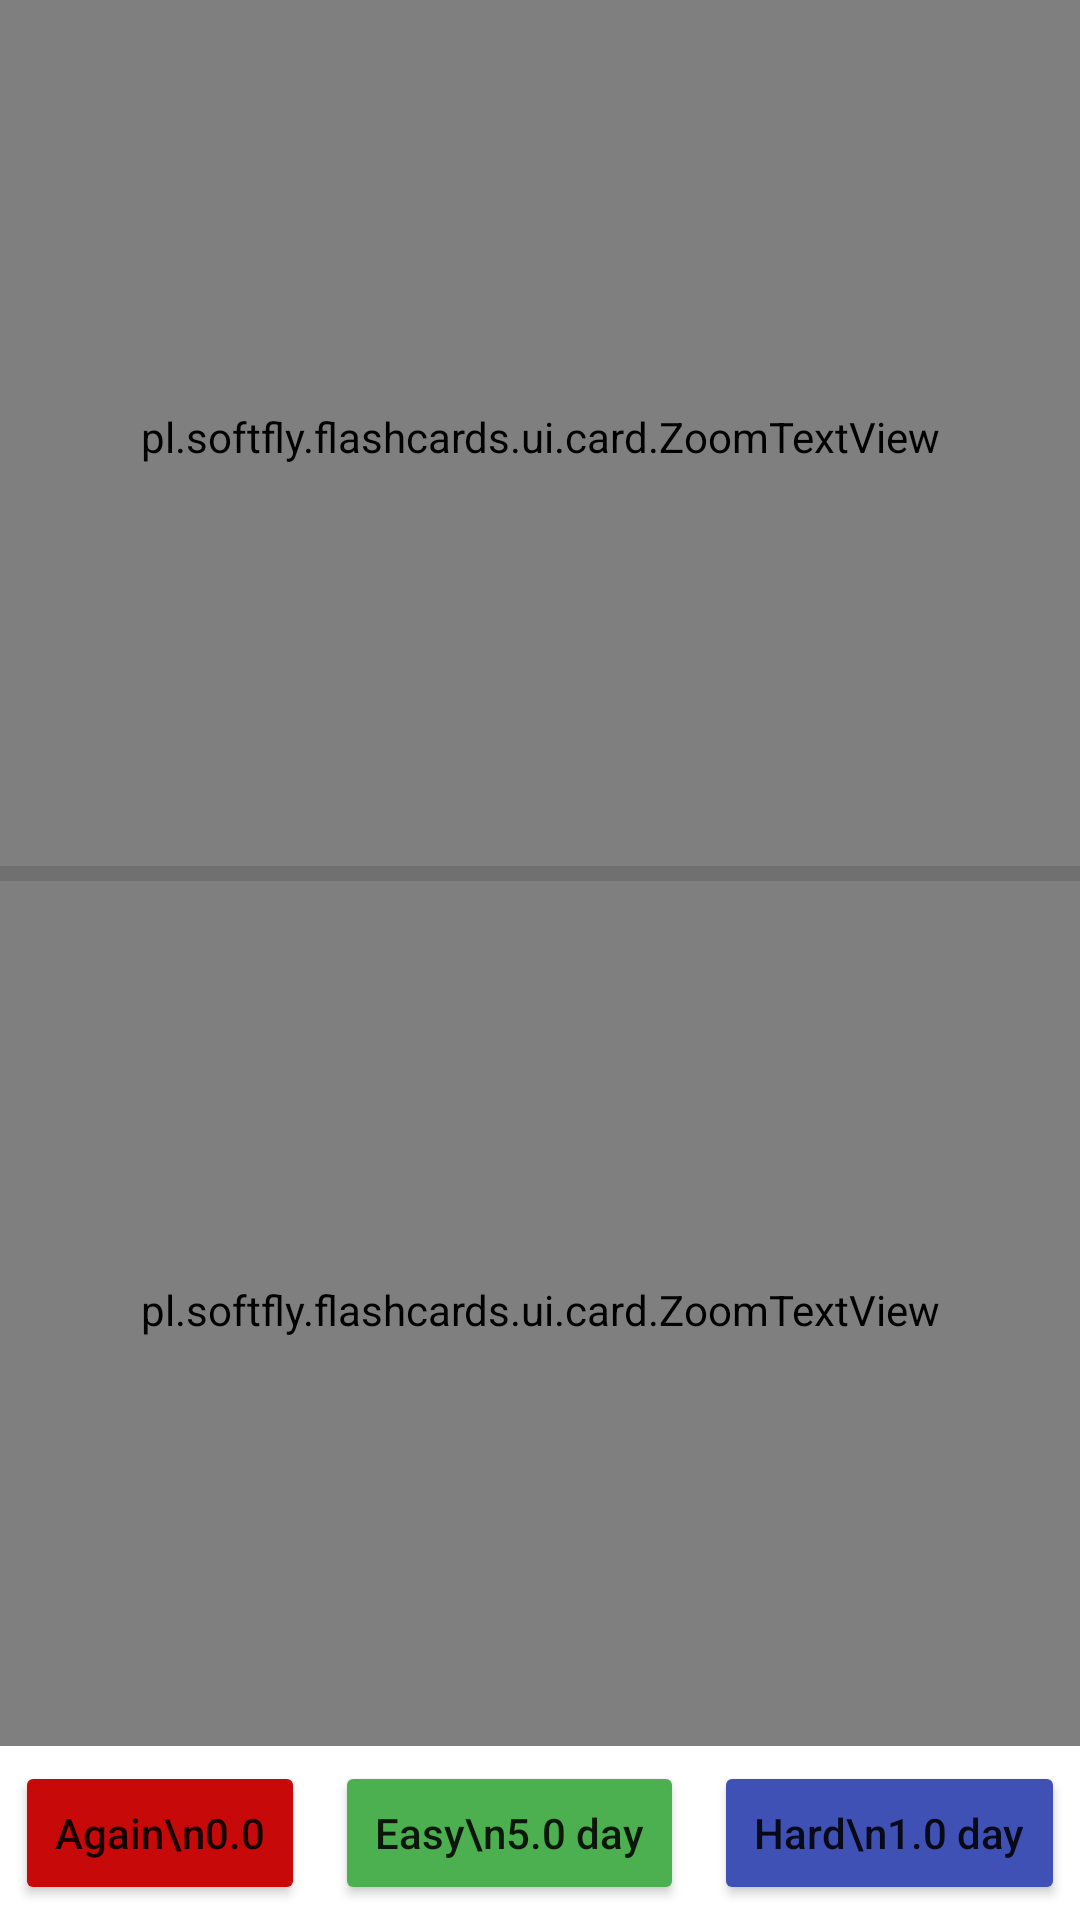

Android layout source for this screen:
<!-- AndroidManifest.xml: application theme Theme.FlashCards -->
<!-- res/layout/card.xml -->
<?xml version="1.0" encoding="utf-8"?>
<androidx.constraintlayout.widget.ConstraintLayout xmlns:android="http://schemas.android.com/apk/res/android"
    xmlns:app="http://schemas.android.com/apk/res-auto"
    android:id="@+id/card_layout"
    android:layout_width="match_parent"
    android:layout_height="match_parent">

    <androidx.constraintlayout.widget.ConstraintLayout
        android:id="@+id/card"
        android:layout_width="match_parent"
        android:layout_height="0dp"
        android:layout_weight="1"
        android:orientation="vertical"
        app:layout_constraintBottom_toTopOf="@+id/gradeButtonsLayout"
        app:layout_constraintTop_toTopOf="parent">

        <pl.softfly.flashcards.ui.card.ZoomTextView
            android:id="@+id/questionView"
            android:layout_width="match_parent"
            android:layout_height="0dp"
            android:gravity="center"
            android:scrollbars="vertical"
            android:text="Sample question"
            android:textAlignment="center"
            android:textSize="24sp"
            app:layout_constraintBottom_toBottomOf="@+id/guideline"
            app:layout_constraintTop_toTopOf="parent"
            app:srcCompat="@color/purple_700" />

        <androidx.constraintlayout.widget.Guideline
            android:id="@+id/guideline"
            android:layout_width="match_parent"
            android:layout_height="wrap_content"
            android:orientation="horizontal"
            app:layout_constraintGuide_percent="0.5" />

        <pl.softfly.flashcards.ui.card.ZoomTextView
            android:id="@+id/answerView"
            android:layout_width="match_parent"
            android:layout_height="0dp"
            android:gravity="center"
            android:scrollbars="vertical"
            android:text="\?"
            android:textAlignment="center"
            android:textSize="24sp"
            app:layout_constraintBottom_toBottomOf="parent"
            app:layout_constraintTop_toTopOf="@+id/guideline"
            app:srcCompat="@color/purple_200" />

        <View
            android:id="@+id/divider"
            android:layout_width="match_parent"
            android:layout_height="5dp"
            android:background="?android:attr/listDivider"
            app:layout_constraintBottom_toBottomOf="@+id/guideline"
            app:layout_constraintTop_toTopOf="@+id/guideline" />

    </androidx.constraintlayout.widget.ConstraintLayout>

    <LinearLayout
        android:id="@+id/gradeButtonsLayout"
        android:layout_width="match_parent"
        android:layout_height="wrap_content"
        android:layout_alignParentBottom="true"
        android:orientation="horizontal"
        app:layout_constraintBottom_toBottomOf="parent">

        <Button
            android:id="@+id/againButton"
            android:layout_width="wrap_content"
            android:layout_height="wrap_content"
            android:layout_margin="5dp"
            android:layout_weight="1"
            android:backgroundTint="#C80909"
            android:text="Again\n0.0"
            android:textAllCaps="false"
            app:layout_constraintStart_toStartOf="parent" />

        <Button
            android:id="@+id/easyButton"
            android:layout_width="wrap_content"
            android:layout_height="wrap_content"
            android:layout_margin="5dp"
            android:layout_weight="1"
            android:backgroundTint="#4CAF50"
            android:text="Easy\n5.0 day"
            android:textAllCaps="false" />

        <Button
            android:id="@+id/hardButton"
            android:layout_width="wrap_content"
            android:layout_height="wrap_content"
            android:layout_margin="5dp"
            android:layout_weight="1"
            android:backgroundTint="#3F51B5"
            android:text="Hard\n1.0 day"
            android:textAllCaps="false" />

    </LinearLayout>

</androidx.constraintlayout.widget.ConstraintLayout>
<!-- resources referenced by this layout -->
<resources>
  <color name="purple_200">#FFBB86FC</color>
  <color name="purple_700">#FF3700B3</color>
  <style name="Theme.FlashCards" parent="Theme.MaterialComponents.Light.DarkActionBar">
          <item name="colorPrimary">@color/purple_900</item>
          <item name="colorPrimaryVariant">?attr/colorPrimary</item>
          <item name="colorPrimaryDark">?attr/colorPrimary</item>
          <item name="colorOnPrimary">@android:color/white</item>
  
          
          
          
  
          <item name="colorIcon">@color/grey_600</item>
  
          
          <item name="colorOnSurface">@color/grey_800</item>
  
          
          <item name="colorListDivider">@color/grey_300</item>
          <item name="opacityListDivider">@color/opacity_100</item>
          <item name="behindWindowBackground">@color/deep_purple_50</item>
          <item name="cardBorder">@color/deep_purple_100</item>
  
          
          <item name="colorItemRecentlyAddedCard">@color/green_200</item>
          <item name="colorItemRecentlyUpdatedCard">@color/orange_900</item>
          <item name="colorItemRecentlyAddedFileCard">@color/green_200</item>
          <item name="colorItemRecentlyUpdatedFileCard">@color/orange_900</item>
          <item name="colorItemSelected">@color/deep_purple_50</item>
          <item name="colorItemActive">@color/deep_purple_200</item>
      </style>
  <color name="purple_900">#FF4A148C</color>
  <color name="grey_600">#FF757575</color>
  <color name="grey_800">#FF424242</color>
  <color name="grey_300">#FFE0E0E0</color>
  <color name="opacity_100">#FF000000</color>
  <color name="deep_purple_50">#FFEDE7F6</color>
  <color name="deep_purple_100">#FFD1C4E9</color>
  <color name="green_200">#FFA5D6A7</color>
  <color name="orange_900">#FFE65100</color>
  <color name="deep_purple_200">#FFB39DDB</color>
</resources>
